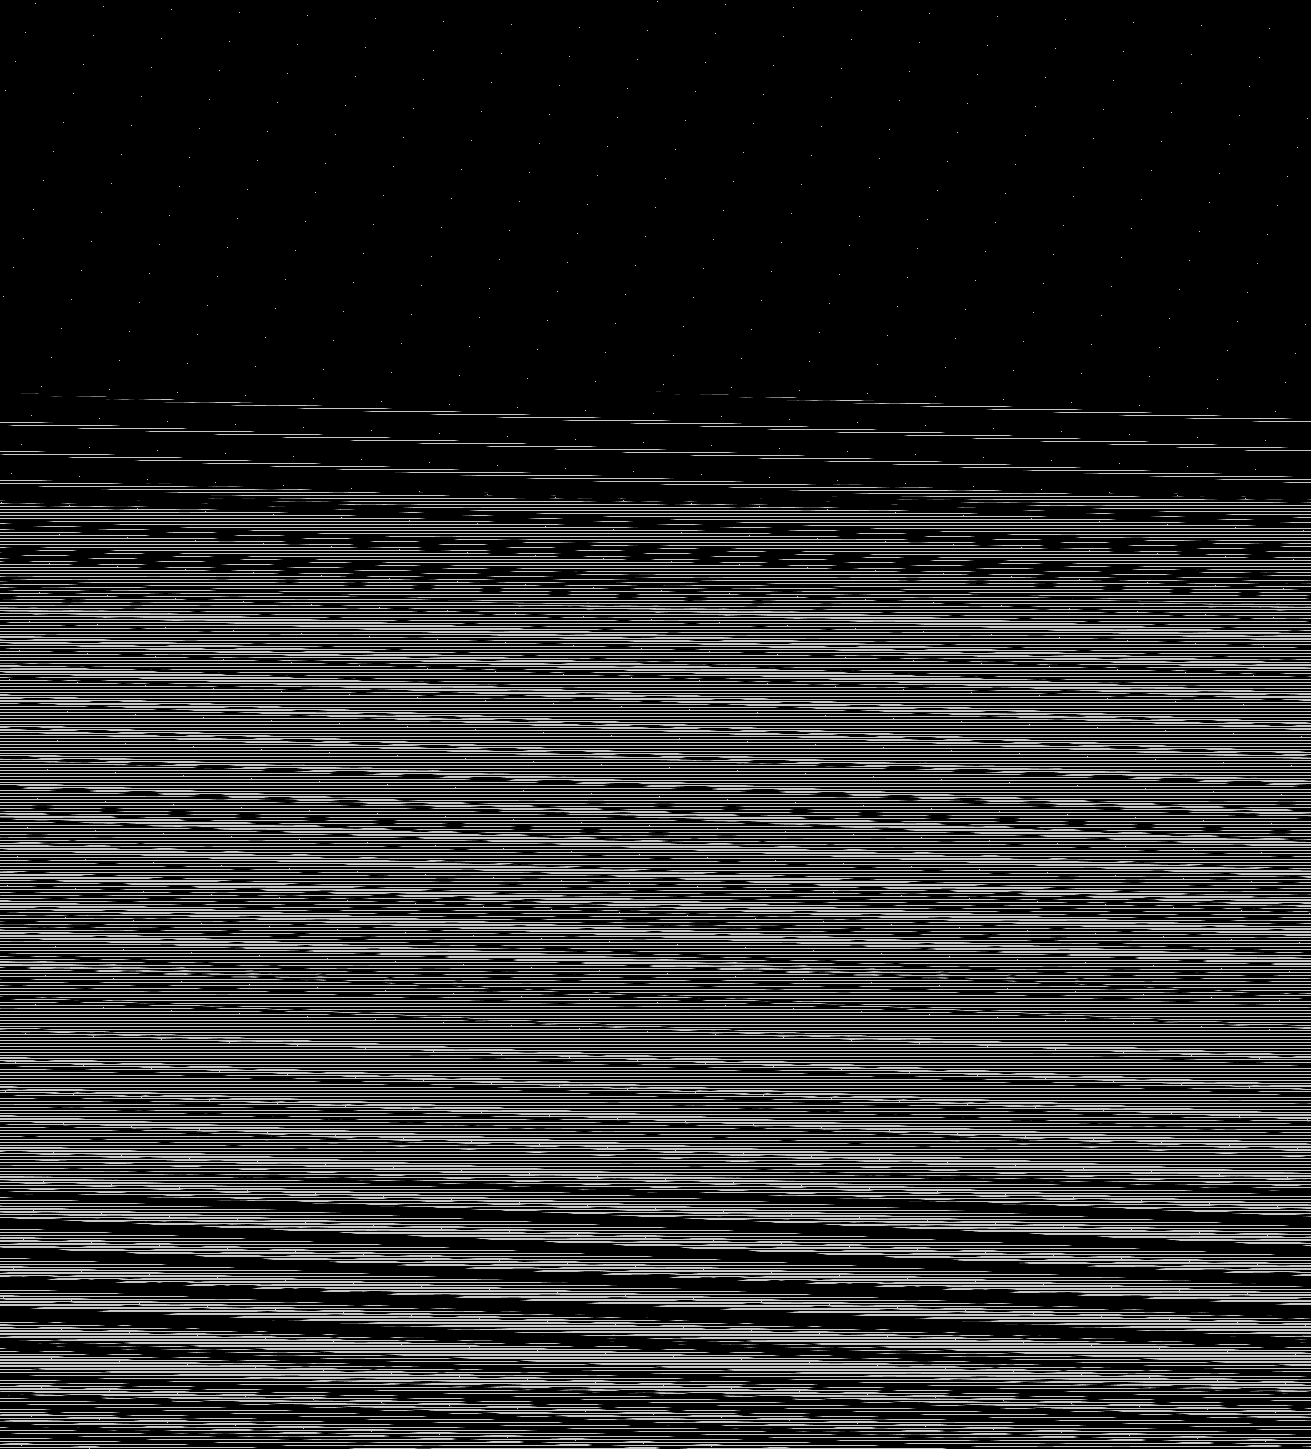

The file beside this chart, header and first rows:
base	0x53382c30000
origin	0x600020
stride	656
width	1311
height	1449
nibble	0	1436184
nibble	1	10662
nibble	2	11003
nibble	3	11326
nibble	4	11664
nibble	5	418800
